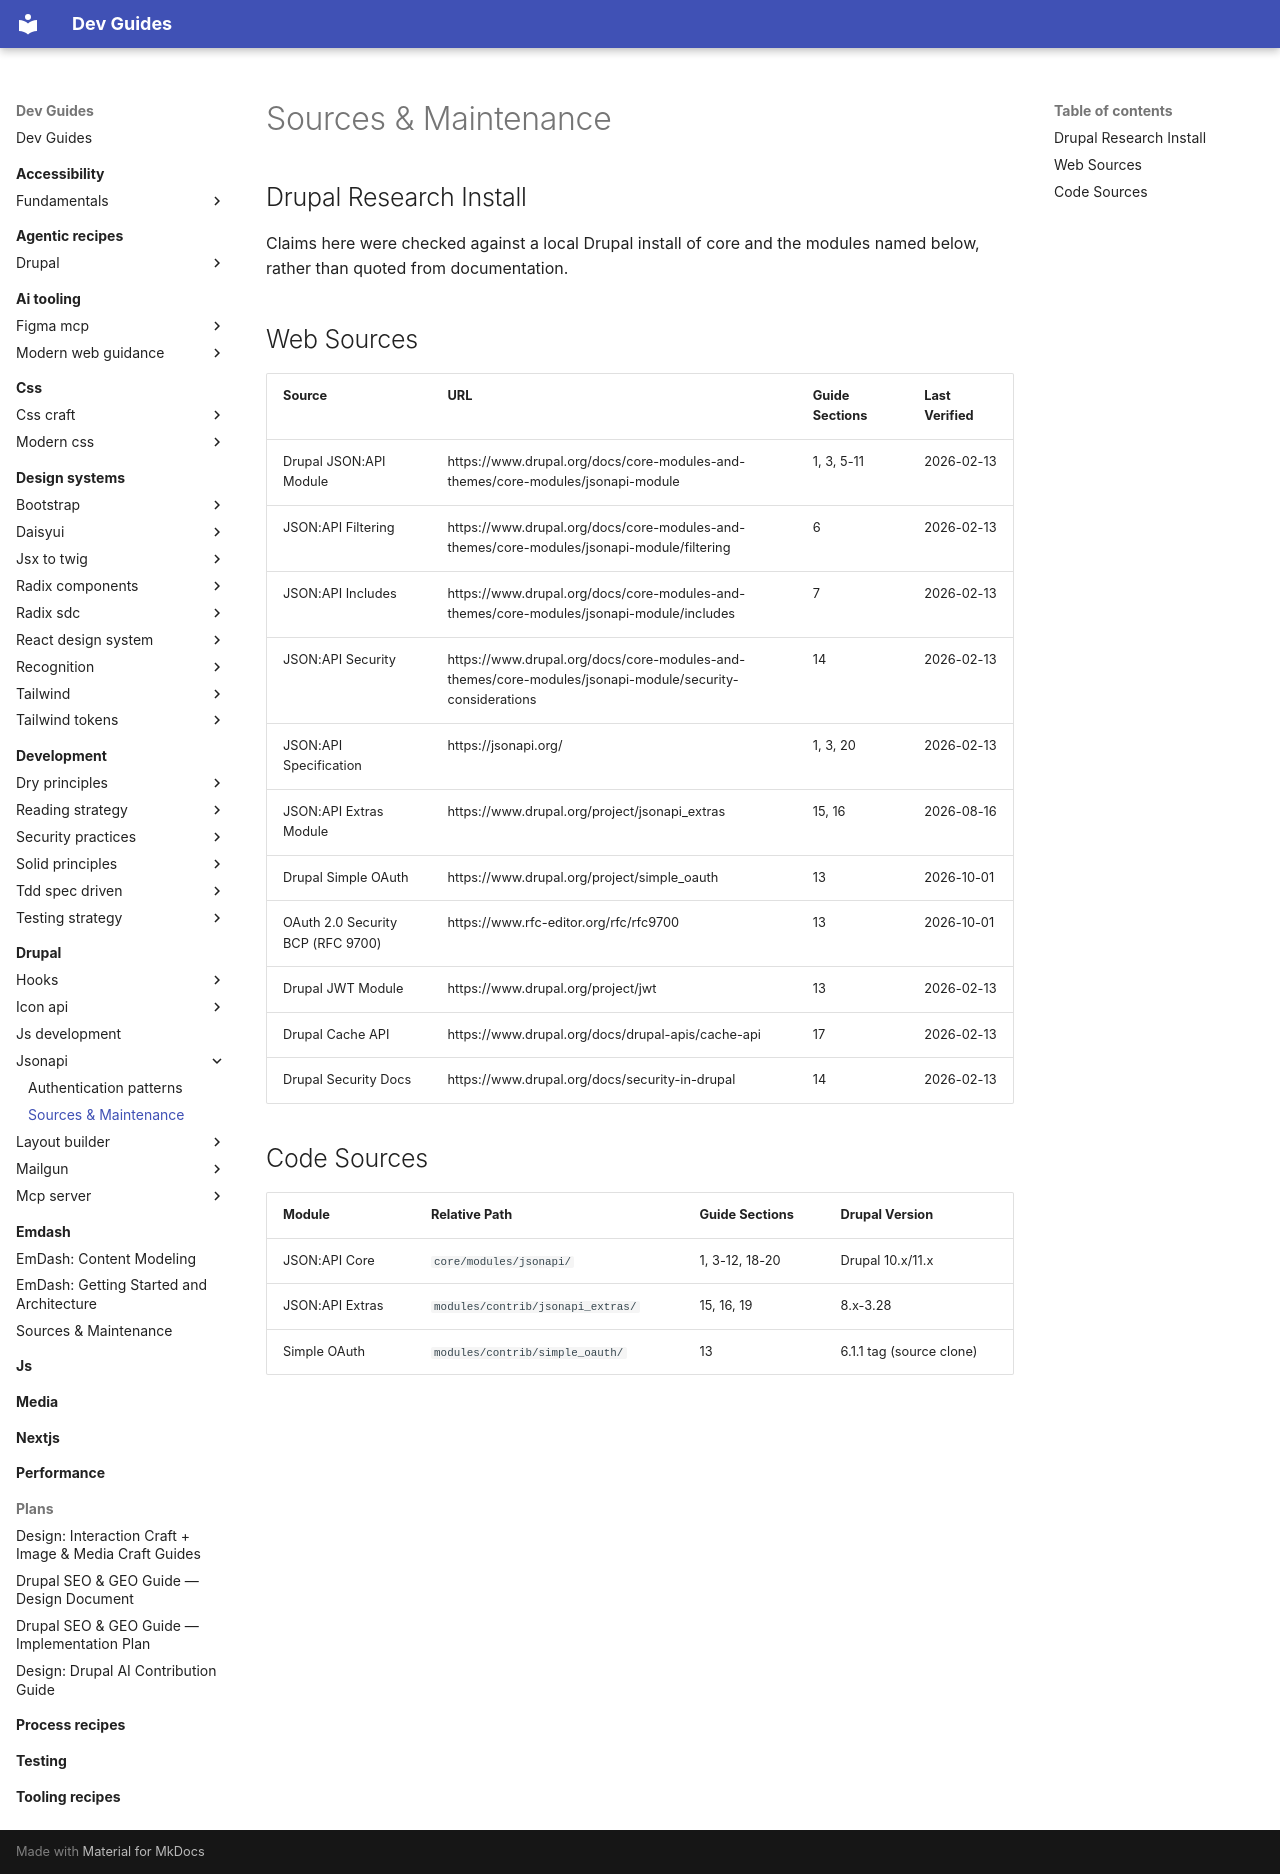

repository: camoa/dev-guides · page: drupal/jsonapi/sources-maintenance/index.html · generator: mkdocs

---
description: "Source references and maintenance manifest for the jsonapi guides — web sources, code sources, and version history"
---

# Sources & Maintenance

## Drupal Research Install
Claims here were checked against a local Drupal install of core and the modules named below, rather than quoted from documentation.
## Web Sources

| Source | URL | Guide Sections | Last Verified |
|--------|-----|----------------|---------------|
| Drupal JSON:API Module | https://www.drupal.org/docs/core-modules-and-themes/core-modules/jsonapi-module | 1, 3, 5-11 | 2026-02-13 |
| JSON:API Filtering | https://www.drupal.org/docs/core-modules-and-themes/core-modules/jsonapi-module/filtering | 6 | 2026-02-13 |
| JSON:API Includes | https://www.drupal.org/docs/core-modules-and-themes/core-modules/jsonapi-module/includes | 7 | 2026-02-13 |
| JSON:API Security | https://www.drupal.org/docs/core-modules-and-themes/core-modules/jsonapi-module/security-considerations | 14 | 2026-02-13 |
| JSON:API Specification | https://jsonapi.org/ | 1, 3, 20 | 2026-02-13 |
| JSON:API Extras Module | https://www.drupal.org/project/jsonapi_extras | 15, 16 | 2026-08-16 |
| Drupal Simple OAuth | https://www.drupal.org/project/simple_oauth | 13 | 2026-10-01 |
| OAuth 2.0 Security BCP (RFC 9700) | https://www.rfc-editor.org/rfc/rfc9700 | 13 | 2026-10-01 |
| Drupal JWT Module | https://www.drupal.org/project/jwt | 13 | 2026-02-13 |
| Drupal Cache API | https://www.drupal.org/docs/drupal-apis/cache-api | 17 | 2026-02-13 |
| Drupal Security Docs | https://www.drupal.org/docs/security-in-drupal | 14 | 2026-02-13 |

## Code Sources

| Module | Relative Path | Guide Sections | Drupal Version |
|--------|---------------|----------------|----------------|
| JSON:API Core | `core/modules/jsonapi/` | 1, 3-12, 18-20 | Drupal 10.x/11.x |
| JSON:API Extras | `modules/contrib/jsonapi_extras/` | 15, 16, 19 | 8.x-3.28 |
| Simple OAuth | `modules/contrib/simple_oauth/` | 13 | 6.1.1 tag (source clone) |

<!-- END PARTITION: sources-maintenance -->
